Image classification data set "aurora_train" (123675/data on GitHub). Class labels (5): drapery aurora, hotspot aurora, multiple arcs aurora, radial aurora, single arc aurora.

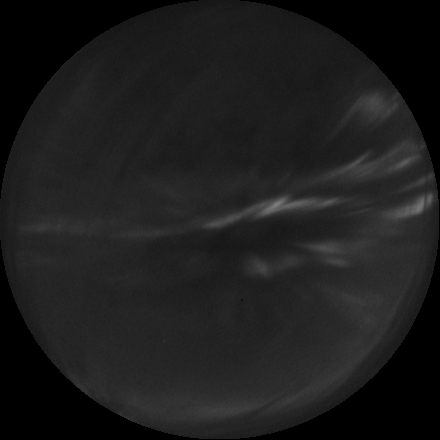
Label: radial aurora

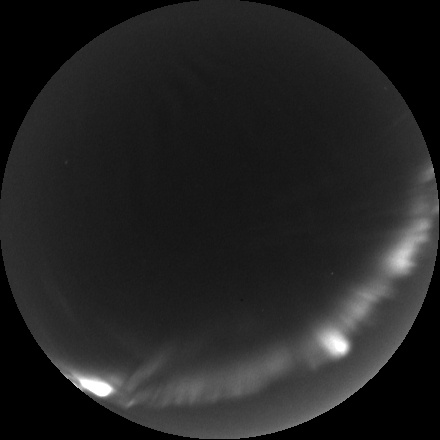
Label: single arc aurora

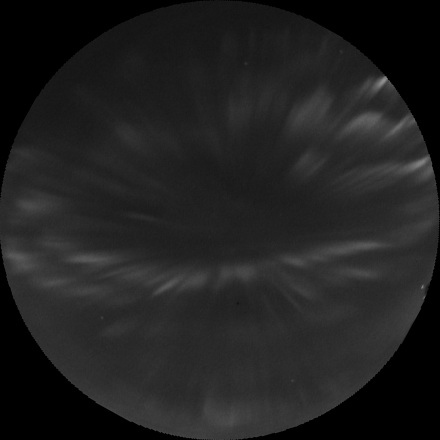
Label: drapery aurora

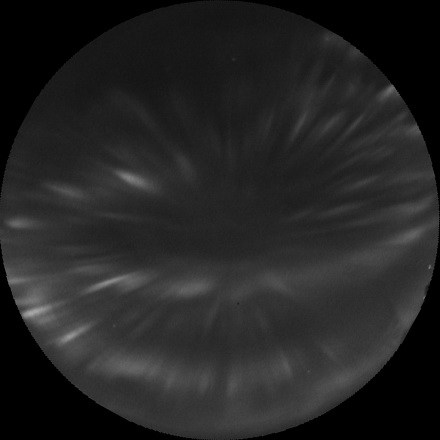
Label: drapery aurora

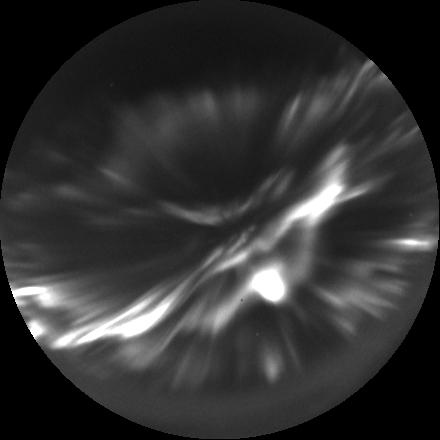
Label: hotspot aurora

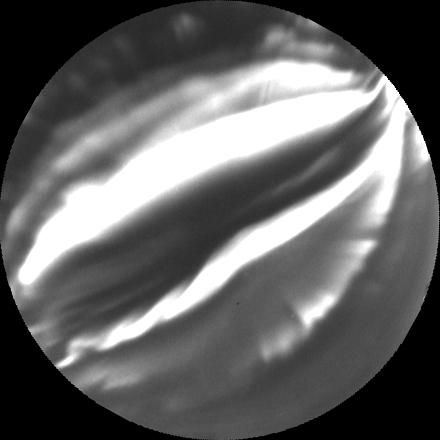
Label: multiple arcs aurora
